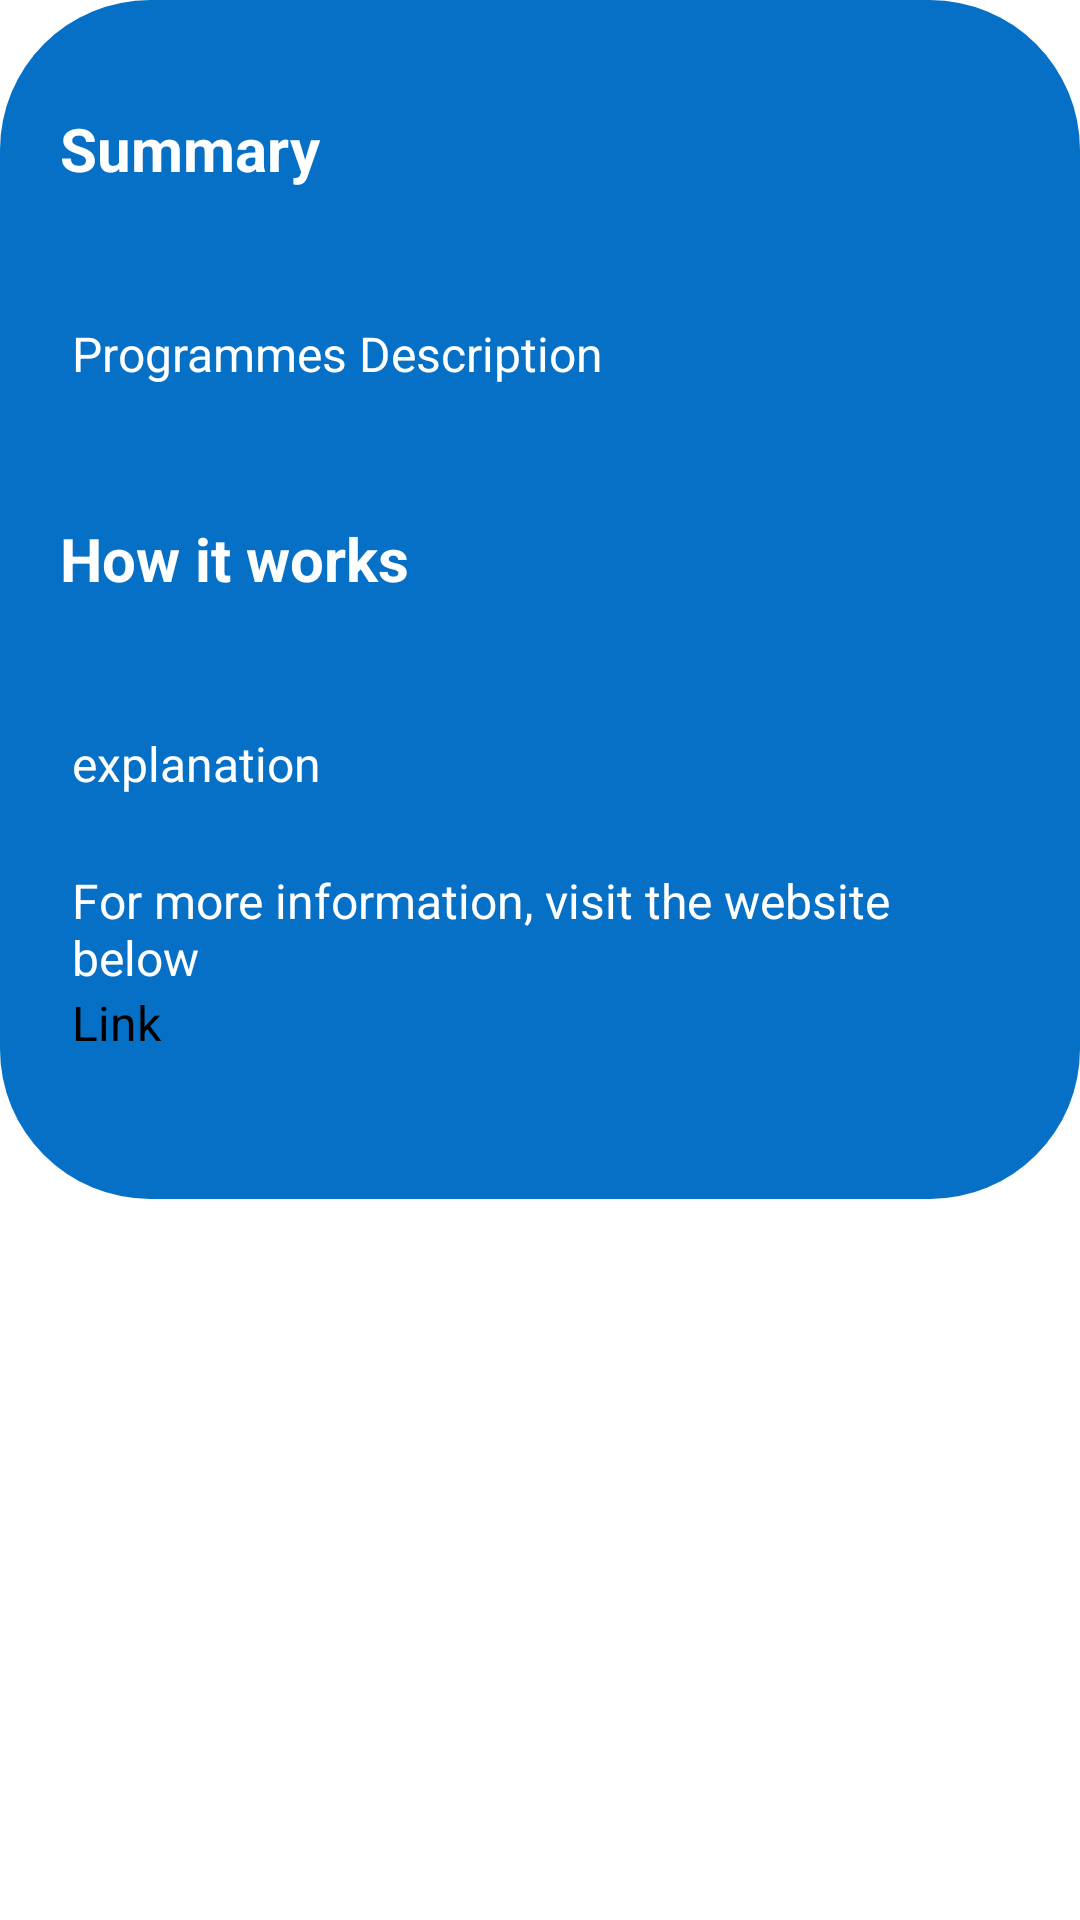

Produce the Android XML layout that renders to this screen, including the resource entries it uses.
<!-- AndroidManifest.xml: application theme Theme.MADApp -->
<!-- res/layout/fragment_programmes_details.xml -->
<?xml version="1.0" encoding="utf-8"?>
<androidx.core.widget.NestedScrollView
    xmlns:android="http://schemas.android.com/apk/res/android"
    xmlns:app="http://schemas.android.com/apk/res-auto"
    xmlns:tools="http://schemas.android.com/tools"
    android:layout_width="match_parent"
    android:layout_height="match_parent"
    android:background="#FFFFFF"
    tools:context=".ArticleDetailsFragment">

    <androidx.constraintlayout.widget.ConstraintLayout
        android:layout_width="match_parent"
        android:layout_height="wrap_content">

    <ImageView
        android:id="@+id/IVProgrammeImage"
        android:layout_width="match_parent"
        android:layout_height="wrap_content"
        android:layout_gravity="center"
        android:layout_marginTop="0dp"
        app:layout_constraintStart_toStartOf="parent"
        app:layout_constraintTop_toTopOf="parent"
        tools:srcCompat="@tools:sample/avatars" />

    <LinearLayout
        android:layout_width="match_parent"
        android:layout_height="wrap_content"
        android:background="@drawable/programmebackground"
        android:orientation="vertical"
        app:layout_constraintStart_toStartOf="parent"
        app:layout_constraintTop_toBottomOf="@+id/IVProgrammeImage">

        <TextView
            android:id="@+id/TVSummary"
            android:layout_width="match_parent"
            android:layout_height="wrap_content"
            android:layout_marginTop="16dp"
            android:lineSpacingExtra="5sp"
            android:padding="20dp"
            android:text="Summary"
            android:textColor="@color/white"
            android:textSize="20sp"
            android:textStyle="bold" />

        <TextView
            android:id="@+id/TVProgrammesDesc"
            android:layout_width="match_parent"
            android:layout_height="wrap_content"
            android:lineSpacingExtra="5sp"
            android:padding="24dp"
            android:text="Programmes Description"
            android:textColor="@color/white"
            android:textSize="16sp" />

        <TextView
            android:id="@+id/TVHowItWorks"
            android:layout_width="match_parent"
            android:layout_height="wrap_content"
            android:lineSpacingExtra="5sp"
            android:padding="20dp"
            android:text="How it works"
            android:textColor="@color/white"
            android:textSize="20sp"
            android:textStyle="bold" />

        <TextView
            android:id="@+id/TVExplanation"
            android:layout_width="match_parent"
            android:layout_height="wrap_content"
            android:lineSpacingExtra="5sp"
            android:padding="24dp"
            android:text="explanation"
            android:textColor="@color/white"
            android:textSize="16sp" />

        <TextView
            android:id="@+id/TVMoreInfo"
            android:layout_width="match_parent"
            android:layout_height="wrap_content"
            android:paddingLeft="24dp"
            android:paddingRight="24dp"
            android:text="For more information, visit the website below"
            android:textColor="@color/white"
            android:textSize="16sp" />

        <TextView
            android:id="@+id/TVArticleWebLink"
            android:layout_width="match_parent"
            android:layout_height="wrap_content"
            android:paddingLeft="24dp"
            android:paddingRight="24dp"
            android:paddingBottom="48dp"
            android:text="@string/link"
            android:textColor="@color/black"
            android:textSize="16sp" />

    </LinearLayout>

</androidx.constraintlayout.widget.ConstraintLayout>
</androidx.core.widget.NestedScrollView>
<!-- resources referenced by this layout -->
<resources>
  <color name="black">#FF000000</color>
  <color name="white">#FFFFFFFF</color>
  <!-- drawable programmebackground (drawable) -->
  <?xml version="1.0" encoding="utf-8"?>
  <selector xmlns:tools="http://schemas.android.com/tools" xmlns:android="http://schemas.android.com/apk/res/android" tools:ignore="MissingDefaultResource">
  <item>
      <shape android:shape="rectangle">
          <corners android:radius="50sp"/>
          <solid android:color="#0570C5"/>
      </shape>
  </item>
  </selector>
  <string name="link">Link</string>
  <style name="Theme.MADApp" parent="Base.Theme.MADApp" />
  <style name="Base.Theme.MADApp" parent="Theme.Material3.DayNight.NoActionBar">
          
          
  
          
          <item name="colorPrimary">@color/blue</item>
          <item name="colorPrimaryVariant">@color/blue_700</item>
          <item name="colorOnPrimary">@color/white</item>
          
          <item name="colorSecondary">@color/teal_200</item>
          <item name="colorSecondaryVariant">@color/teal_700</item>
          <item name="colorOnSecondary">@color/black</item>
          
          <item name="android:statusBarColor" tools:targetApi="l">?attr/colorPrimaryVariant
          </item>
  
      </style>
  <color name="blue">#65AEDD</color>
  <color name="blue_700">#1976D2</color>
  <color name="teal_200">#80CBC4</color>
  <color name="teal_700">#00897B</color>
</resources>
